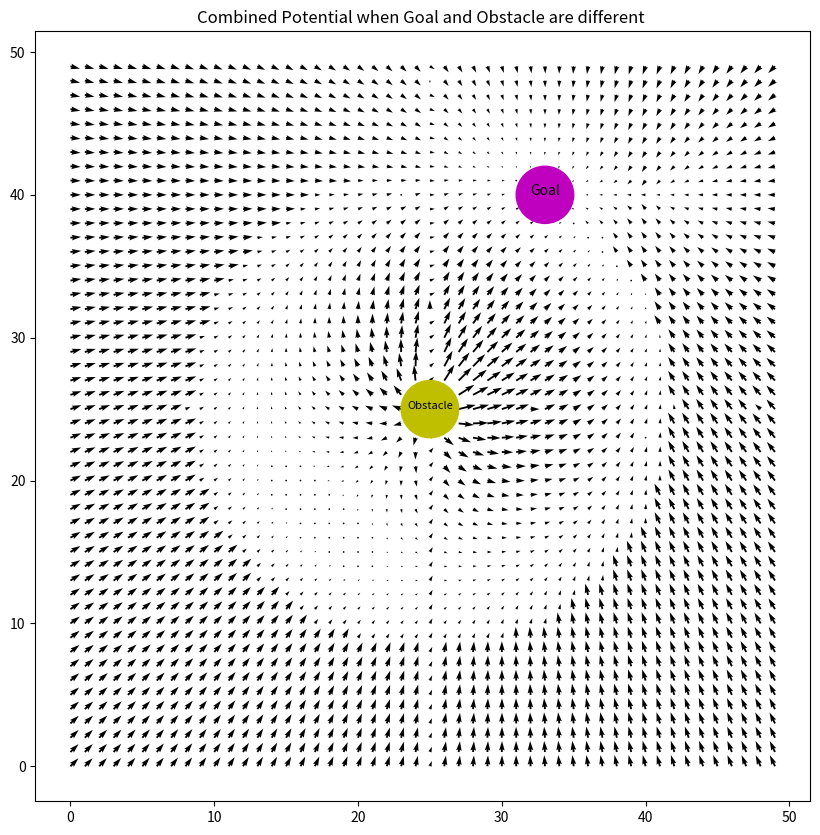

Source code (Python):
import numpy as np
import matplotlib.pyplot as plt

x = np.arange(-0, 50, 1)
y = np.arange(-0, 50, 1)

# Goal is at (40,40)
goal = [40, 40]

# obstacle is at(25,25)
obstacle = [25, 25]
X, Y = np.meshgrid(x, y)

delx = np.zeros_like(X)
dely = np.zeros_like(Y)

"""
    Inside the nested loop, distance from each point to the goal and obstacle is 
    calculated, Similarly angles are calculated. Then I simply used the formula give and 
    superimposed it to the Goals potential field.Also
    α = 50
    β = 50
    s = 15
    r = 2
"""

s = 15
r = 2
for i in range(len(x)):
    for j in range(len(y)):

        # finding the goal distance and obstacle distance
        d_goal = np.sqrt((goal[0] - X[i][j]) ** 2 + ((goal[1] - Y[i][j])) ** 2)
        d_obstacle = np.sqrt((obstacle[0] - X[i][j]) ** 2 + (obstacle[1] - Y[i][j]) ** 2)
        # print(f"{i} and {j}")

        # finding theta correspoding to the goal and obstacle
        theta_goal = np.arctan2(goal[1] - Y[i][j], goal[0] - X[i][j])
        theta_obstacle = np.arctan2(obstacle[1] - Y[i][j], obstacle[0] - X[i][j])

        if d_obstacle < r:
            delx[i][j] = np.sign(np.cos(theta_obstacle)) + 0
            dely[i][j] = np.sign(np.cos(theta_obstacle)) + 0
        elif d_obstacle > r + s:
            delx[i][j] = 0 + (50 * s * np.cos(theta_obstacle))
            dely[i][j] = 0 + (50 * s * np.sin(theta_goal))
        elif d_obstacle < r + s:
            delx[i][j] = -120 * (s + r - d_obstacle) * np.cos(theta_obstacle)
            dely[i][j] = -120 * (s + r - d_obstacle) * np.sin(theta_obstacle)
        if d_goal < r + s:
            if delx[i][j] != 0:
                delx[i][j] += (50 * (d_goal - r) * np.cos(theta_goal))
                dely[i][j] += (50 * (d_goal - r) * np.sin(theta_goal))
            else:
                delx[i][j] = (50 * (d_goal - r) * np.cos(theta_goal))
                dely[i][j] = (50 * (d_goal - r) * np.sin(theta_goal))

        if d_goal > r + s:
            if delx[i][j] != 0:
                delx[i][j] += 50 * s * np.cos(theta_goal)
                dely[i][j] += 50 * s * np.sin(theta_goal)
            else:
                delx[i][j] = 50 * s * np.cos(theta_goal)
                dely[i][j] = 50 * s * np.sin(theta_goal)

fig, ax = plt.subplots(figsize=(10, 10))
ax.quiver(X, Y, delx, dely)
ax.add_patch(plt.Circle((25, 25), r, color='y'))
ax.add_patch(plt.Circle((33, 40), r, color='m'))

ax.annotate("Obstacle", xy=(25, 25), fontsize=8, ha="center")
ax.annotate("Goal", xy=(33, 40), fontsize=10, ha="center")

ax.set_title('Combined Potential when Goal and Obstacle are different ')

plt.show()